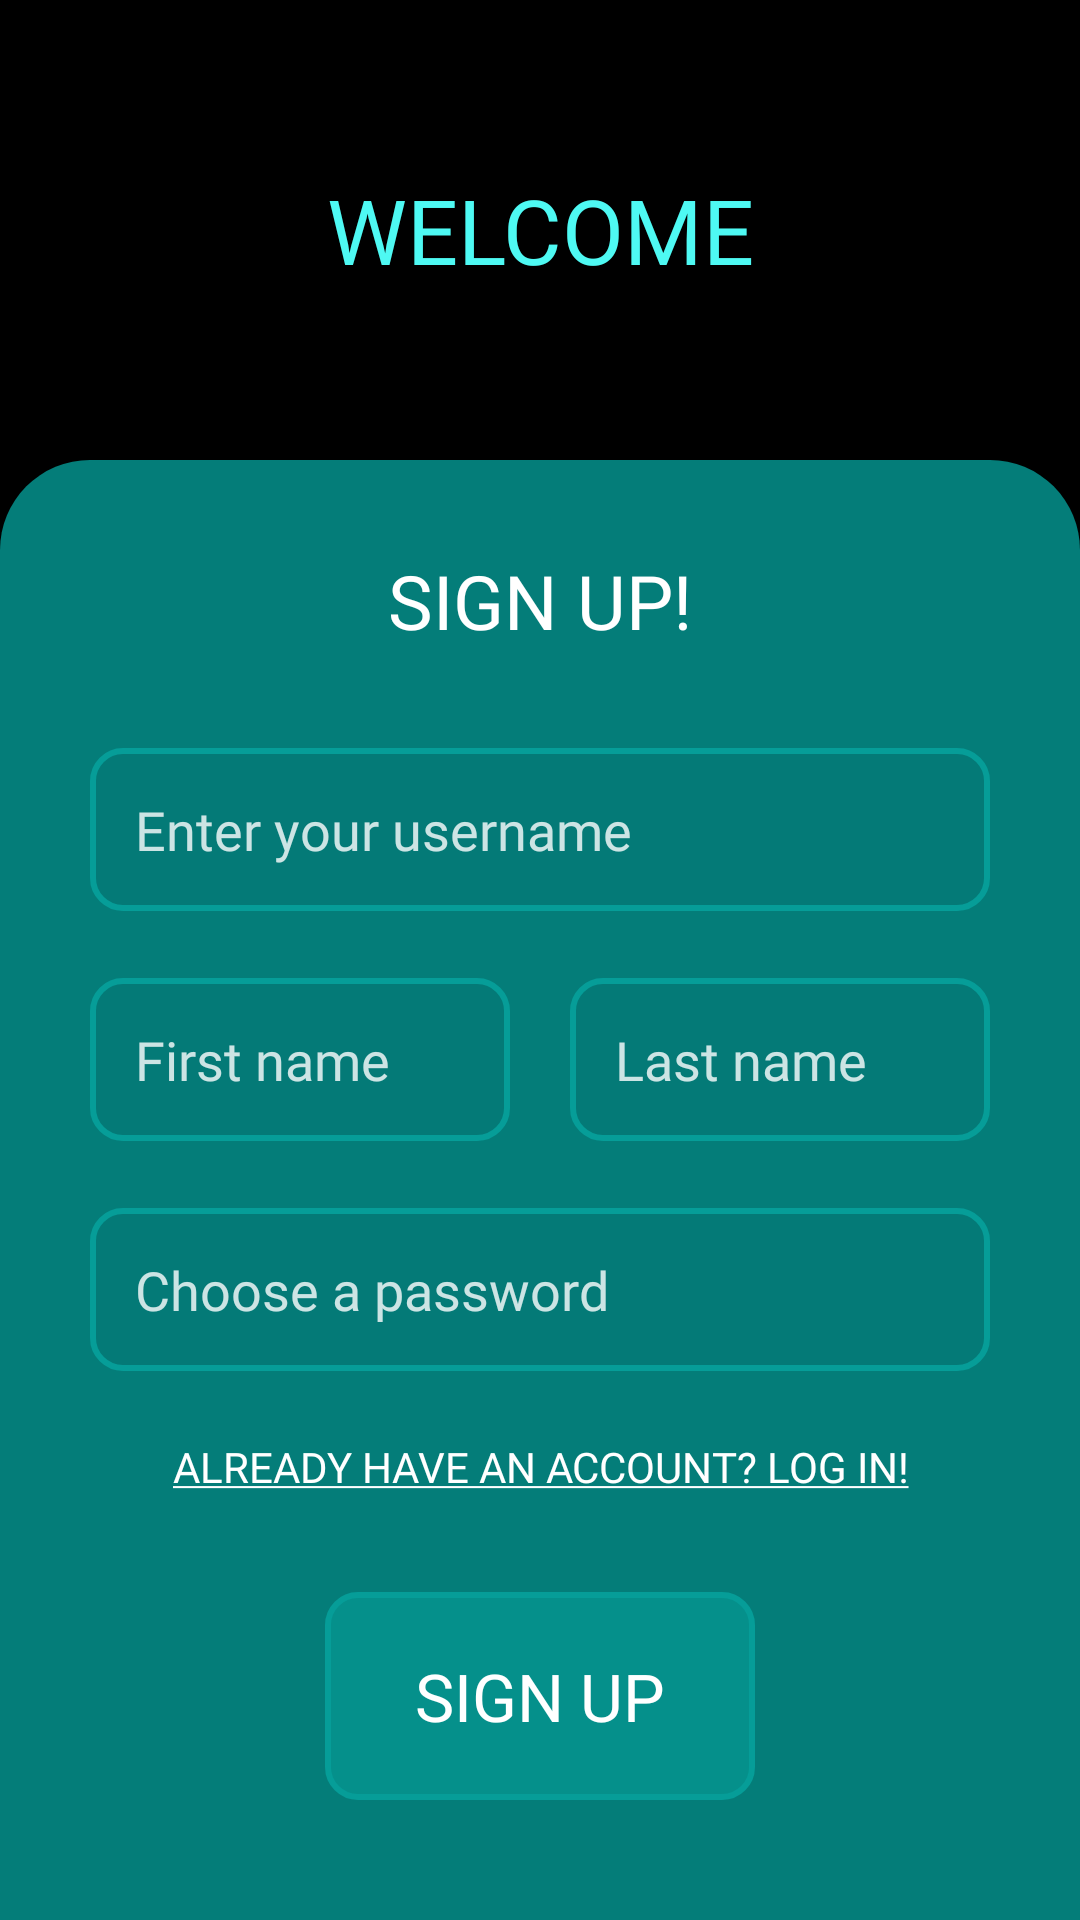

Produce the Android XML layout that renders to this screen, including the resource entries it uses.
<!-- AndroidManifest.xml: application theme Theme.Playlister -->
<!-- res/layout/activity_signup.xml -->
<?xml version="1.0" encoding="utf-8"?>
<LinearLayout xmlns:android="http://schemas.android.com/apk/res/android"
    xmlns:app="http://schemas.android.com/apk/res-auto"
    xmlns:tools="http://schemas.android.com/tools"
    android:layout_width="match_parent"
    android:layout_height="match_parent"
    android:background="#000000"
    android:gravity="bottom"
    android:orientation="vertical"
    tools:context=".MainActivity">

    <TextView
        android:id="@+id/loginMessage"
        android:layout_width="match_parent"
        android:layout_height="0dp"
        android:layout_marginTop="16dp"
        android:layout_marginBottom="16dp"
        android:layout_weight="0.5"
        android:fontFamily="@font/montserrat_medium"
        android:gravity="center"
        android:text="@string/sign_up_message"
        android:textAlignment="center"
        android:textColor="@color/vivid_text_primary"
        android:textSize="30sp" />

    <LinearLayout
        android:id="@+id/nav"
        android:layout_width="match_parent"
        android:layout_height="0dp"
        android:layout_weight="2"
        android:background="@drawable/nav"
        android:orientation="vertical"
        android:showDividers="middle">

        <TextView
            android:id="@+id/signUpFormUserNameLabel"
            android:layout_width="match_parent"
            android:layout_height="wrap_content"
            android:layout_margin="10dp"
            android:fontFamily="@font/montserrat_semibold"
            android:text="@string/sign_up_form_title"
            android:textAlignment="center"
            android:textColor="#FFF"
            android:textSize="25sp" />

        <Space
            android:layout_width="0dp"
            android:layout_height="1dp"
            android:layout_weight="1"></Space>

        <EditText
            android:id="@+id/signUpFormUserName"
            style="@style/formField"
            android:layout_width="match_parent"
            android:layout_height="wrap_content"
            android:autofillHints=""
            android:hint="@string/sign_up_username_hint"
            android:inputType="textPersonName"
            android:textAppearance="@style/formField" />

        <Space
            android:layout_width="0dp"
            android:layout_height="1dp"
            android:layout_weight="1"></Space>

        <LinearLayout
            android:layout_width="match_parent"
            android:layout_height="wrap_content"
            android:layout_margin="0dp"
            android:divider="@drawable/empty_tall_divider"
            android:orientation="horizontal"
            android:showDividers="middle">

            <EditText
                android:id="@+id/signUpFormFirstName"
                style="@style/formFieldInline"
                android:layout_width="wrap_content"
                android:layout_height="wrap_content"
                android:layout_weight="1"
                android:autofillHints=""
                android:ems="10"
                android:hint="@string/sign_up_first_name_hint"
                android:inputType="textPersonName"
                android:textAppearance="@style/formField"
                android:textColorHint="@color/form_field_hint" />

            <EditText
                android:id="@+id/signUpFormLastName"
                style="@style/formFieldInline"
                android:layout_width="wrap_content"
                android:layout_height="wrap_content"
                android:layout_weight="1"
                android:autofillHints=""
                android:ems="10"
                android:hint="@string/sign_up_last_name_hint"
                android:inputType="textPersonName"
                android:textAppearance="@style/formField"
                android:textColorHint="@color/form_field_hint" />
        </LinearLayout>

        <Space
            android:layout_width="0dp"
            android:layout_height="1dp"
            android:layout_weight="1"></Space>

        <EditText
            android:id="@+id/signUpFormPassword"
            style="@style/formField"
            android:layout_width="match_parent"
            android:layout_height="wrap_content"
            android:layout_margin="10dp"
            android:autofillHints=""
            android:ems="10"
            android:hint="@string/sign_up_password_hint"
            android:inputType="textPassword"
            android:textAppearance="@style/formField"
            android:textColorHint="@color/form_field_hint" />

        <Space
            android:layout_width="0dp"
            android:layout_height="1dp"
            android:layout_weight="1"></Space>

        <TextView
            android:id="@+id/signUpFormLoginLink"
            android:layout_width="match_parent"
            android:layout_height="wrap_content"
            android:text="@string/sign_up_login_link"
            android:textAlignment="center"
            android:textAppearance="@style/formLink" />

        <Space
            android:layout_width="0dp"
            android:layout_height="1dp"
            android:layout_weight="1"></Space>

        <LinearLayout
            android:layout_width="match_parent"
            android:layout_height="wrap_content"
            android:gravity="center"
            android:orientation="vertical"
            android:padding="20dp">

            <Button
                android:id="@+id/signUpButton"
                style="@style/actionButton"
                android:layout_width="wrap_content"
                android:layout_height="wrap_content"
                android:text="@string/sign_up_button" />
        </LinearLayout>

    </LinearLayout>

</LinearLayout>
<!-- resources referenced by this layout -->
<resources>
  <color name="form_field_hint">#CCFFFFFF</color>
  <color name="vivid_text_primary">#FF4EF9F3</color>
  <!-- drawable empty_tall_divider (drawable) -->
  <?xml version="1.0" encoding="utf-8"?>
  <shape xmlns:android="http://schemas.android.com/apk/res/android">
      <size android:height="15dp" android:width="0dp" />
  </shape>
  <!-- drawable nav (drawable) -->
  <?xml version="1.0" encoding="utf-8"?>
  <shape
      xmlns:android="http://schemas.android.com/apk/res/android"
      android:shape="rectangle">
  
      <solid android:color="@color/nav_color" />
  
      <padding
          android:top="20dp"
          android:left="20dp"
          android:bottom="20dp"
          android:right="20dp"
          />
  
      <corners
          android:topLeftRadius="30dp"
          android:topRightRadius="30dp"
          />
  </shape>
  <string name="sign_up_button">SIGN UP</string>
  <string name="sign_up_first_name_hint">First name</string>
  <string name="sign_up_form_title">SIGN UP!</string>
  <string name="sign_up_last_name_hint">Last name</string>
  <string name="sign_up_login_link"><u>ALREADY HAVE AN ACCOUNT? LOG IN!</u></string>
  <string name="sign_up_message">WELCOME</string>
  <string name="sign_up_password_hint">Choose a password</string>
  <string name="sign_up_username_hint">Enter your username</string>
  <style name="formField">
          <item name="android:padding">15dp</item>
          <item name="android:layout_margin">10dp</item>
          <item name="android:background">@drawable/form_field</item>
          <item name="android:textColor">@color/form_field_text</item>
          <item name="android:fontFamily">@font/montserrat_medium</item>
          <item name="android:textColorHint">@color/form_field_hint</item>
          <item name="android:textSize">18sp</item>
      </style>
  <style name="formLink">
          <item name="android:textColor">@color/form_field_text</item>
          <item name="android:fontFamily">@font/montserrat_semibold</item>
          <item name="android:textSize">14sp</item>
      </style>
  <style name="Theme.Playlister" parent="Theme.MaterialComponents.DayNight.NoActionBar">
          
          <item name="colorPrimary">@color/primary</item>
          <item name="colorPrimaryVariant">@color/nav_color</item>
          <item name="colorOnPrimary">@color/black</item>
          
          <item name="android:statusBarColor" tools:targetApi="l">?attr/colorOnPrimary</item>
          
          
          <item name="android:navigationBarColor">@color/bottom_nav_color</item>
          
      </style>
  <color name="nav_color">#CC069D98</color>
  <color name="form_field_text">#FFFFFF</color>
  <!-- drawable action_button (drawable) -->
  <?xml version="1.0" encoding="utf-8"?>
  <shape
      xmlns:android="http://schemas.android.com/apk/res/android"
      android:shape="rectangle">
  
      <solid android:color="@color/action_button_background" />
  
  
      <padding
          android:top="20dp"
          android:left="20dp"
          android:bottom="20dp"
          android:right="20dp"
          />
  
      <stroke android:width="2dp" android:color="@color/form_field_stroke" />
  
      <corners
          android:radius="10dp"
          />
  </shape>
  <!-- drawable form_field (drawable) -->
  <?xml version="1.0" encoding="utf-8"?>
  <shape
      xmlns:android="http://schemas.android.com/apk/res/android"
      android:shape="rectangle">
  
      <solid android:color="@color/form_field_background" />
  
      <padding
          android:top="20dp"
          android:left="20dp"
          android:bottom="20dp"
          android:right="20dp"
          />
  
      <stroke android:width="2dp" android:color="@color/form_field_stroke" />
  
      <corners
          android:radius="10dp"
          />
  </shape>
  <color name="primary">#069D98</color>
  <color name="black">#FF000000</color>
  <color name="bottom_nav_color">#FF057e7a</color>
  <color name="action_button_background">#99069D98</color>
  <color name="form_field_stroke">#069D98</color>
  <color name="form_field_background">#1A04625F</color>
</resources>
